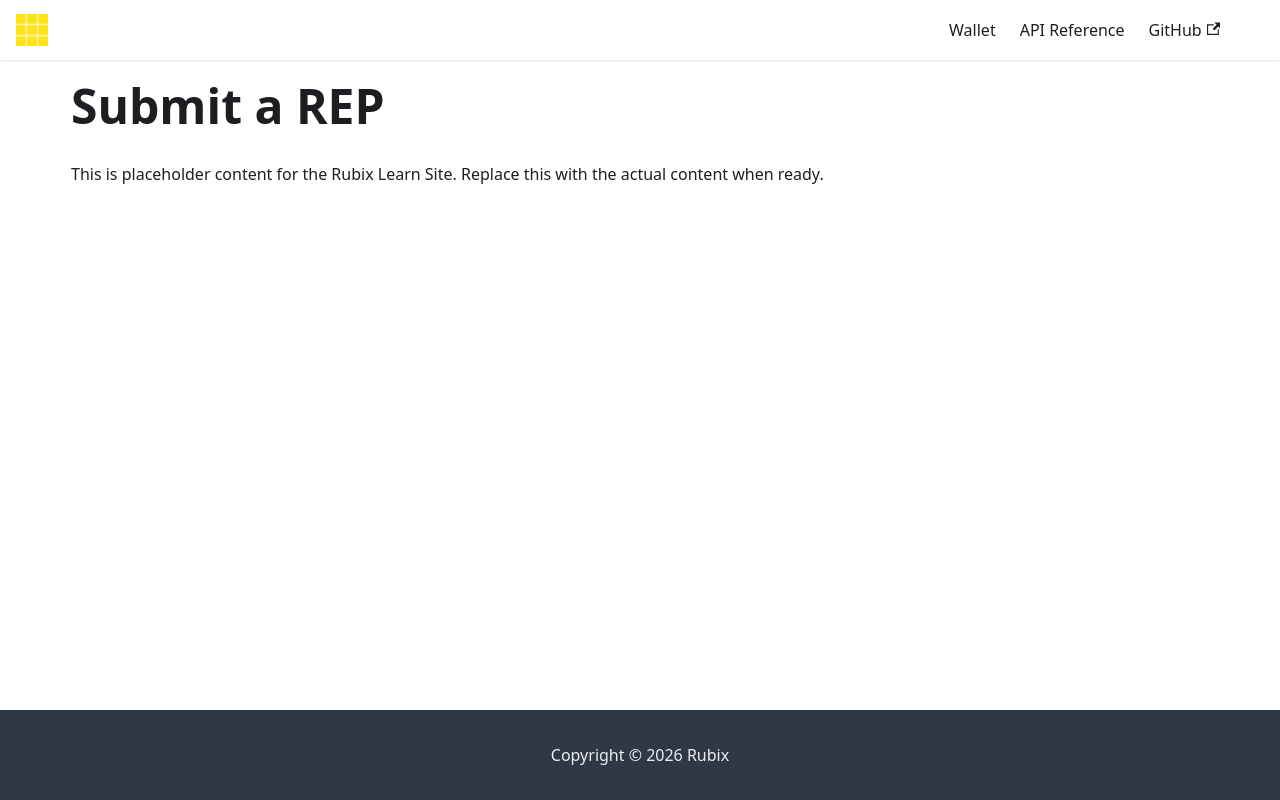

repository: rubixchain/learn · page: docs/community-governance/submit-rep/index.html · generator: docusaurus

---
title: Submit a REP
sidebar_label: Submit a REP
---

<!-- File: docs/community-governance/submit-rep.md -->
# Submit a REP

This is placeholder content for the Rubix Learn Site. Replace this with the actual content when ready.
